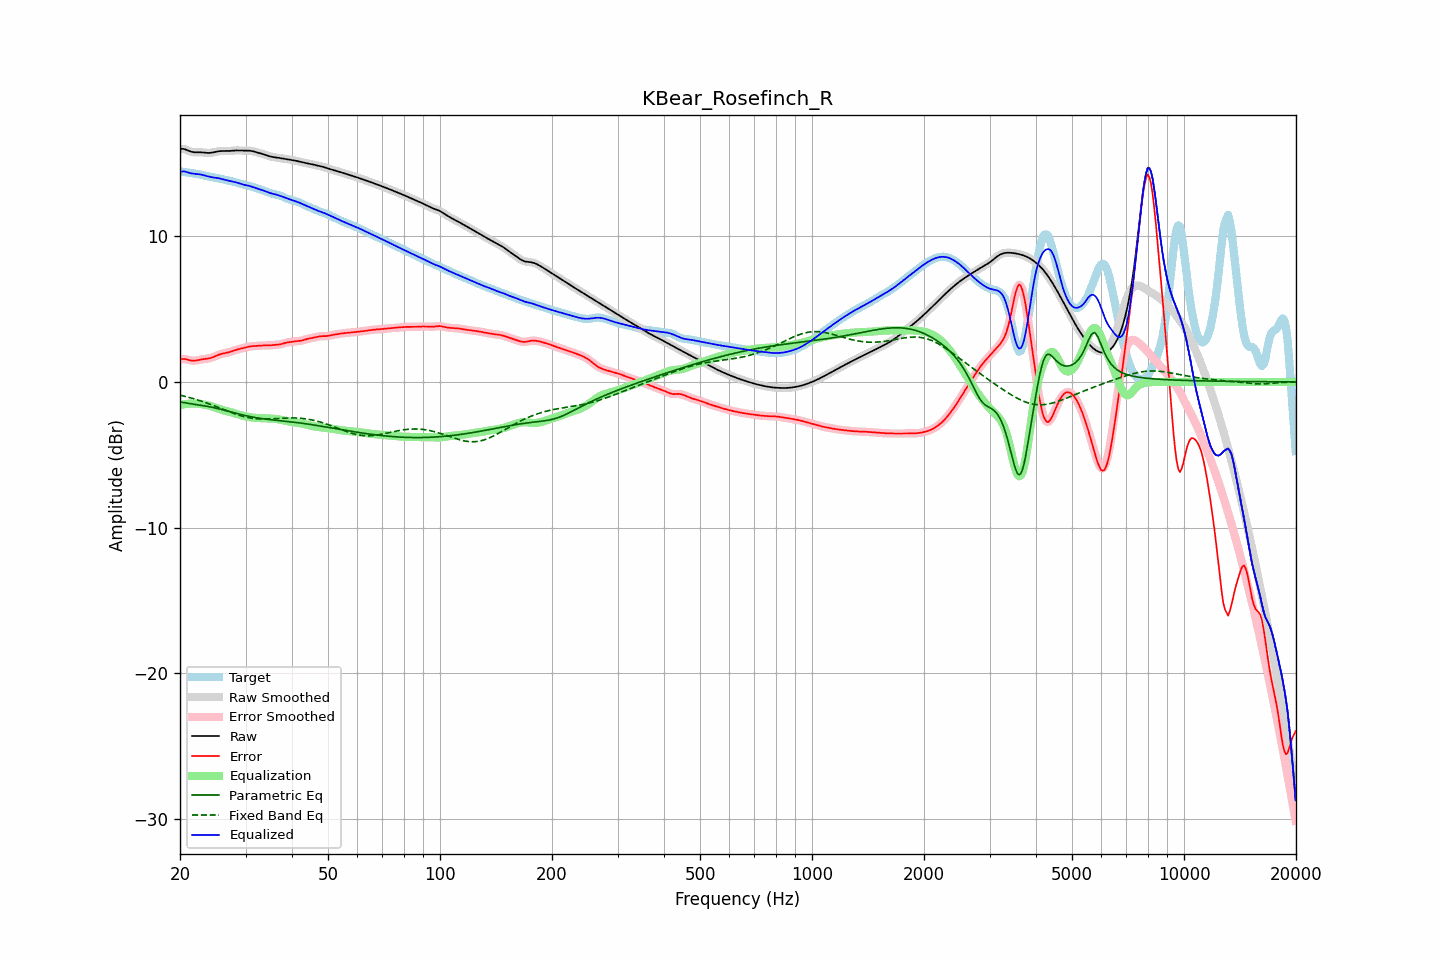

The file beside this chart, header and first rows:
frequency, raw, error, smoothed, error_smoothed, equalization, parametric_eq, fixed_band_eq, equalized_raw, equalized_smoothed, target
20.00, 16.00, 1.53, 16.00, 1.54, -1.59, -1.38, -0.91, 14.41, 14.41, 14.46
20.20, 16.01, 1.56, 16.00, 1.56, -1.56, -1.40, -0.93, 14.44, 14.44, 14.44
20.40, 16.00, 1.58, 15.99, 1.57, -1.54, -1.42, -0.96, 14.46, 14.45, 14.42
20.61, 15.98, 1.57, 15.97, 1.57, -1.53, -1.43, -0.99, 14.45, 14.45, 14.40
20.81, 15.93, 1.55, 15.93, 1.55, -1.51, -1.45, -1.02, 14.42, 14.42, 14.39
21.02, 15.88, 1.52, 15.89, 1.52, -1.50, -1.47, -1.05, 14.38, 14.38, 14.37
21.23, 15.84, 1.49, 15.84, 1.49, -1.49, -1.49, -1.08, 14.35, 14.35, 14.35
21.44, 15.80, 1.47, 15.80, 1.47, -1.49, -1.50, -1.11, 14.32, 14.32, 14.34
21.66, 15.78, 1.46, 15.78, 1.46, -1.48, -1.52, -1.14, 14.31, 14.30, 14.32
21.87, 15.77, 1.46, 15.77, 1.46, -1.47, -1.54, -1.17, 14.29, 14.29, 14.31
22.09, 15.76, 1.47, 15.76, 1.47, -1.48, -1.55, -1.20, 14.28, 14.29, 14.29
22.31, 15.76, 1.49, 15.76, 1.49, -1.49, -1.57, -1.24, 14.28, 14.27, 14.27
22.54, 15.77, 1.51, 15.77, 1.51, -1.50, -1.59, -1.27, 14.26, 14.26, 14.25
22.76, 15.76, 1.53, 15.76, 1.53, -1.52, -1.60, -1.31, 14.24, 14.24, 14.23
22.99, 15.76, 1.55, 15.76, 1.55, -1.54, -1.62, -1.35, 14.22, 14.21, 14.20
23.22, 15.74, 1.57, 15.74, 1.57, -1.56, -1.64, -1.39, 14.18, 14.18, 14.18
23.45, 15.73, 1.58, 15.73, 1.58, -1.58, -1.66, -1.42, 14.15, 14.15, 14.15
23.69, 15.72, 1.60, 15.72, 1.60, -1.60, -1.68, -1.46, 14.12, 14.12, 14.13
23.92, 15.72, 1.62, 15.72, 1.62, -1.63, -1.70, -1.50, 14.10, 14.10, 14.11
24.16, 15.73, 1.64, 15.73, 1.65, -1.66, -1.72, -1.55, 14.07, 14.07, 14.08
24.40, 15.74, 1.68, 15.74, 1.68, -1.69, -1.75, -1.59, 14.05, 14.05, 14.06
24.65, 15.77, 1.72, 15.77, 1.72, -1.73, -1.77, -1.63, 14.04, 14.04, 14.04
24.89, 15.79, 1.77, 15.79, 1.77, -1.77, -1.79, -1.67, 14.02, 14.02, 14.02
25.14, 15.82, 1.82, 15.82, 1.82, -1.81, -1.82, -1.72, 14.01, 14.01, 14.00
25.39, 15.84, 1.86, 15.83, 1.86, -1.85, -1.84, -1.76, 13.99, 13.99, 13.97
25.65, 15.85, 1.90, 15.85, 1.90, -1.89, -1.87, -1.80, 13.96, 13.96, 13.95
25.91, 15.85, 1.93, 15.85, 1.93, -1.92, -1.90, -1.85, 13.93, 13.93, 13.93
26.16, 15.86, 1.95, 15.85, 1.95, -1.95, -1.93, -1.89, 13.91, 13.91, 13.90
26.43, 15.85, 1.98, 15.85, 1.98, -1.98, -1.95, -1.94, 13.88, 13.88, 13.88
26.69, 15.85, 2.00, 15.85, 2.00, -2.01, -1.98, -1.98, 13.85, 13.85, 13.85
26.96, 15.85, 2.02, 15.85, 2.02, -2.03, -2.01, -2.02, 13.82, 13.82, 13.83
27.23, 15.86, 2.05, 15.86, 2.06, -2.06, -2.04, -2.07, 13.80, 13.80, 13.81
27.50, 15.87, 2.09, 15.87, 2.09, -2.10, -2.07, -2.11, 13.77, 13.77, 13.78
27.77, 15.88, 2.13, 15.88, 2.13, -2.13, -2.10, -2.15, 13.75, 13.75, 13.75
28.05, 15.89, 2.17, 15.89, 2.17, -2.16, -2.13, -2.19, 13.73, 13.73, 13.72
28.33, 15.89, 2.20, 15.89, 2.20, -2.20, -2.16, -2.23, 13.70, 13.70, 13.69
28.62, 15.90, 2.24, 15.89, 2.23, -2.23, -2.18, -2.26, 13.67, 13.66, 13.66
28.90, 15.89, 2.26, 15.89, 2.26, -2.26, -2.21, -2.30, 13.63, 13.63, 13.63
29.19, 15.89, 2.29, 15.89, 2.29, -2.29, -2.24, -2.33, 13.59, 13.59, 13.60
29.48, 15.88, 2.32, 15.88, 2.32, -2.32, -2.27, -2.36, 13.56, 13.56, 13.56
29.78, 15.88, 2.34, 15.88, 2.34, -2.35, -2.29, -2.39, 13.53, 13.53, 13.54
30.08, 15.88, 2.37, 15.88, 2.37, -2.37, -2.32, -2.42, 13.51, 13.51, 13.51
30.38, 15.88, 2.40, 15.88, 2.40, -2.40, -2.34, -2.44, 13.48, 13.48, 13.48
30.68, 15.88, 2.42, 15.88, 2.42, -2.42, -2.37, -2.46, 13.46, 13.46, 13.46
30.99, 15.87, 2.44, 15.86, 2.44, -2.43, -2.39, -2.48, 13.43, 13.43, 13.43
31.30, 15.85, 2.45, 15.84, 2.45, -2.45, -2.41, -2.50, 13.40, 13.40, 13.39
31.61, 15.82, 2.46, 15.82, 2.46, -2.46, -2.43, -2.52, 13.36, 13.36, 13.36
31.93, 15.79, 2.47, 15.79, 2.47, -2.47, -2.45, -2.53, 13.32, 13.32, 13.32
32.24, 15.76, 2.47, 15.76, 2.47, -2.48, -2.47, -2.54, 13.28, 13.28, 13.28
32.57, 15.72, 2.48, 15.73, 2.48, -2.48, -2.49, -2.54, 13.24, 13.24, 13.24
32.89, 15.70, 2.49, 15.70, 2.49, -2.49, -2.50, -2.55, 13.21, 13.21, 13.21
33.22, 15.67, 2.50, 15.67, 2.50, -2.49, -2.52, -2.55, 13.17, 13.17, 13.17
33.55, 15.64, 2.50, 15.63, 2.50, -2.50, -2.53, -2.55, 13.14, 13.14, 13.13
33.89, 15.60, 2.50, 15.60, 2.50, -2.50, -2.55, -2.55, 13.10, 13.10, 13.10
34.23, 15.56, 2.50, 15.56, 2.50, -2.51, -2.56, -2.55, 13.05, 13.05, 13.06
34.57, 15.52, 2.50, 15.52, 2.50, -2.51, -2.58, -2.55, 13.01, 13.01, 13.01
34.92, 15.48, 2.51, 15.48, 2.51, -2.51, -2.59, -2.54, 12.97, 12.97, 12.97
35.27, 15.46, 2.52, 15.46, 2.52, -2.52, -2.60, -2.54, 12.94, 12.94, 12.94
35.62, 15.44, 2.53, 15.44, 2.53, -2.53, -2.61, -2.53, 12.91, 12.91, 12.90
35.97, 15.42, 2.54, 15.42, 2.54, -2.54, -2.62, -2.52, 12.89, 12.89, 12.88
... 635 more rows
